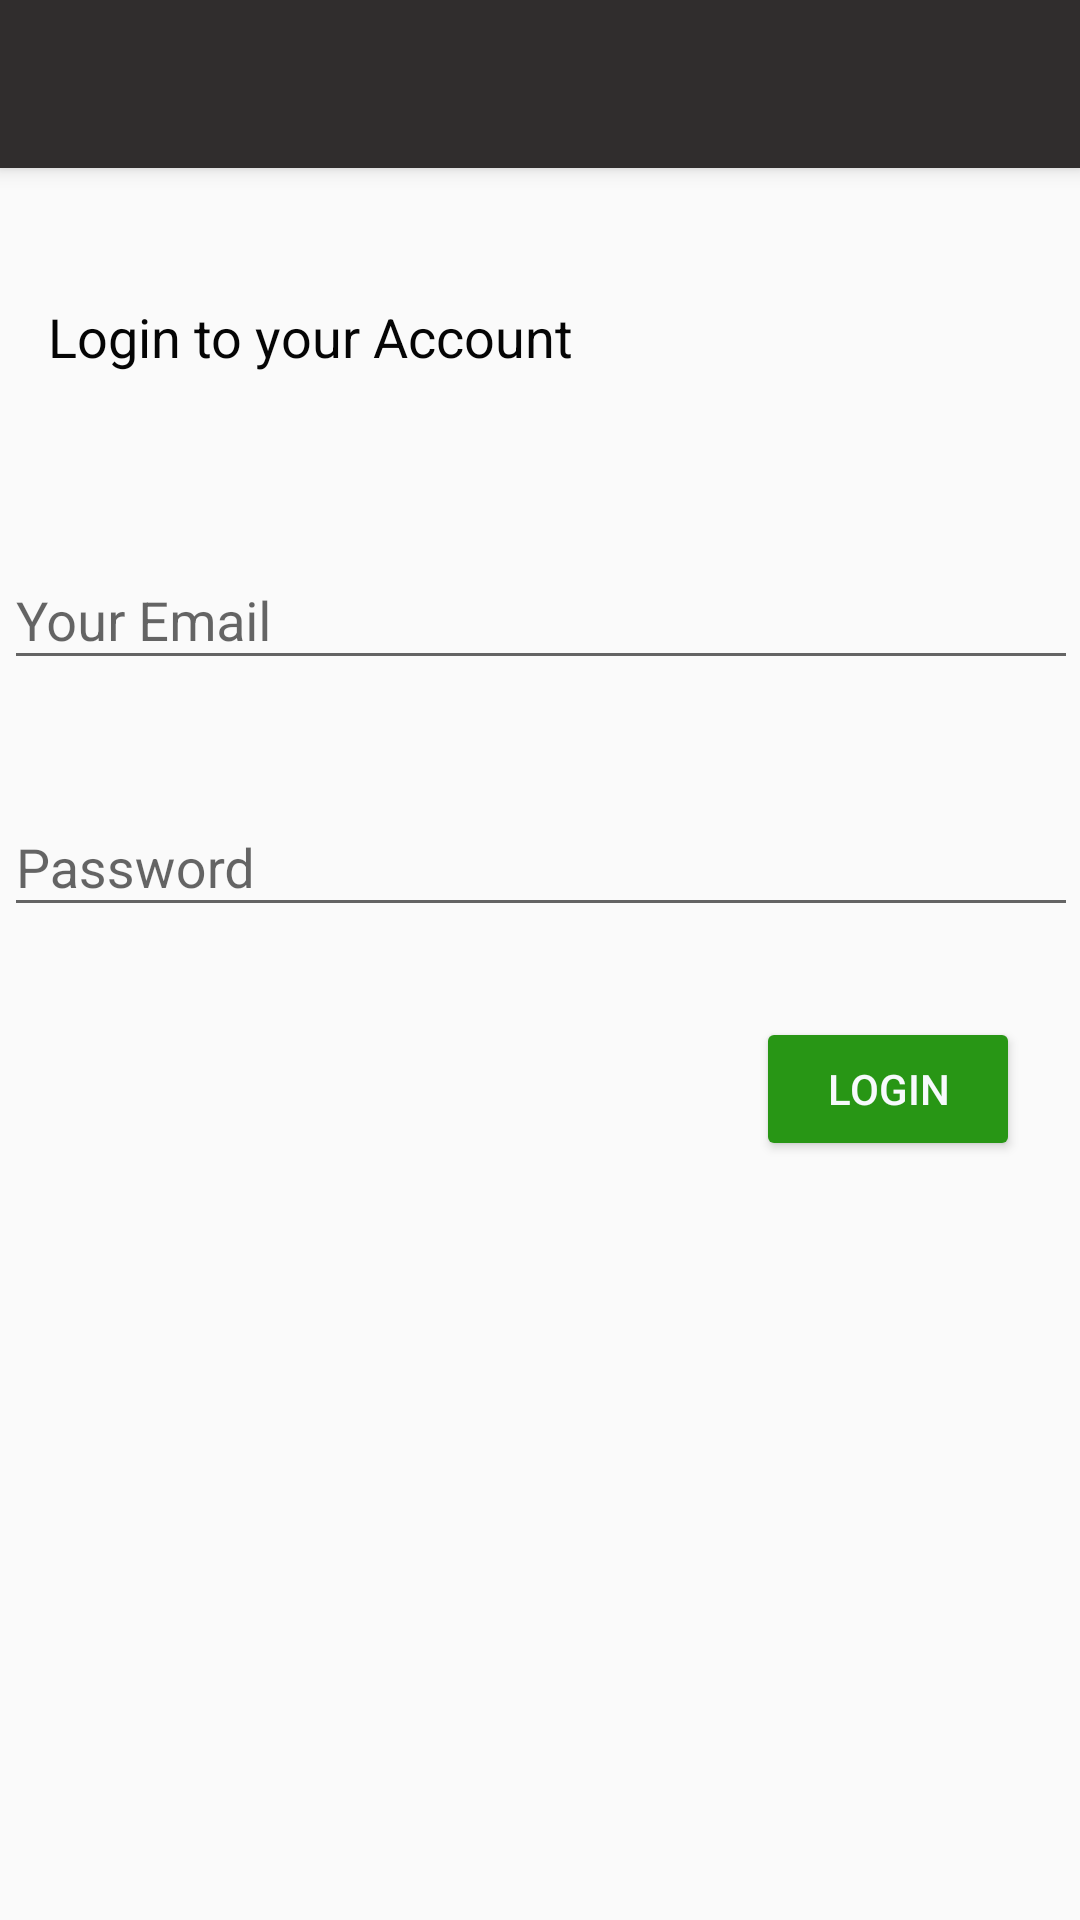

Android layout source for this screen:
<!-- AndroidManifest.xml: application theme AppTheme -->
<!-- res/layout/activity_login.xml -->
<?xml version="1.0" encoding="utf-8"?>
<android.support.constraint.ConstraintLayout xmlns:android="http://schemas.android.com/apk/res/android"
    xmlns:app="http://schemas.android.com/apk/res-auto"
    xmlns:tools="http://schemas.android.com/tools"
    android:layout_width="match_parent"
    android:layout_height="match_parent"
    tools:context=".LoginActivity">

    <android.support.v7.widget.Toolbar
        android:id="@+id/login_toolbar"
        android:layout_width="match_parent"
        android:layout_height="wrap_content"
        android:background="@color/colorPrimary"
        android:elevation="4dp"
        android:theme="@style/ToolbarStyle"
        app:popupTheme="@style/Base.ThemeOverlay.AppCompat.Light"></android.support.v7.widget.Toolbar>

    <android.support.design.widget.TextInputLayout
        android:id="@+id/login_email"
        android:layout_width="368dp"
        android:layout_height="wrap_content"
        android:layout_marginEnd="20dp"
        android:layout_marginStart="20dp"
        android:layout_marginTop="50dp"
        app:layout_constraintEnd_toEndOf="parent"
        app:layout_constraintStart_toStartOf="parent"
        app:layout_constraintTop_toBottomOf="@+id/textView2">

        <android.support.design.widget.TextInputEditText
            android:layout_width="match_parent"
            android:layout_height="wrap_content"
            android:layout_marginLeft="5dp"
            android:layout_marginRight="5dp"
            android:hint="Your Email"
            android:inputType="textEmailAddress" />
    </android.support.design.widget.TextInputLayout>

    <android.support.design.widget.TextInputLayout
        android:id="@+id/login_password"
        android:layout_width="368dp"
        android:layout_height="wrap_content"
        android:layout_marginEnd="20dp"
        android:layout_marginStart="20dp"
        android:layout_marginTop="30dp"
        app:layout_constraintEnd_toEndOf="parent"
        app:layout_constraintStart_toStartOf="parent"
        app:layout_constraintTop_toBottomOf="@+id/login_email">

        <android.support.design.widget.TextInputEditText
            android:layout_width="match_parent"
            android:layout_height="wrap_content"
            android:layout_marginLeft="5dp"
            android:layout_marginRight="5dp"
            android:hint="Password"
            android:inputType="textPassword" />
    </android.support.design.widget.TextInputLayout>

    <TextView
        android:id="@+id/textView2"
        android:layout_width="wrap_content"
        android:layout_height="wrap_content"
        android:layout_marginStart="20dp"
        android:layout_marginTop="100dp"
        android:text="Login to your Account"
        android:textColor="#050505"
        android:textSize="18sp"
        app:layout_constraintStart_toStartOf="@+id/login_email"
        app:layout_constraintTop_toTopOf="parent" />

    <Button
        android:id="@+id/login_button"
        android:layout_width="wrap_content"
        android:layout_height="wrap_content"
        android:layout_marginEnd="20dp"
        android:layout_marginTop="30dp"
        android:backgroundTint="@color/colorAccent"
        android:paddingLeft="20dp"
        android:paddingRight="20dp"
        android:text="Login"
        android:textColor="#f7fafc"
        app:layout_constraintEnd_toEndOf="parent"
        app:layout_constraintTop_toBottomOf="@+id/login_password" />

</android.support.constraint.ConstraintLayout>
<!-- resources referenced by this layout -->
<resources>
  <color name="colorAccent">#289615</color>
  <color name="colorPrimary">#FF302D2D</color>
  <style name="ToolbarStyle" parent="ThemeOverlay.AppCompat.ActionBar">
          <item name="android:textColorPrimary">@android:color/white</item>
          <item name="android:textColorSecondary">@android:color/white</item>
      <item name="android:actionMenuTextColor">@android:color/white</item></style>
  <style name="AppTheme" parent="Theme.AppCompat.Light.NoActionBar">
          
          <item name="colorPrimary">@color/colorPrimary</item>
          <item name="colorPrimaryDark">@color/colorPrimaryDark</item>
          <item name="colorAccent">@color/colorAccent</item>
      </style>
  <color name="colorPrimaryDark">#FF131212</color>
</resources>
